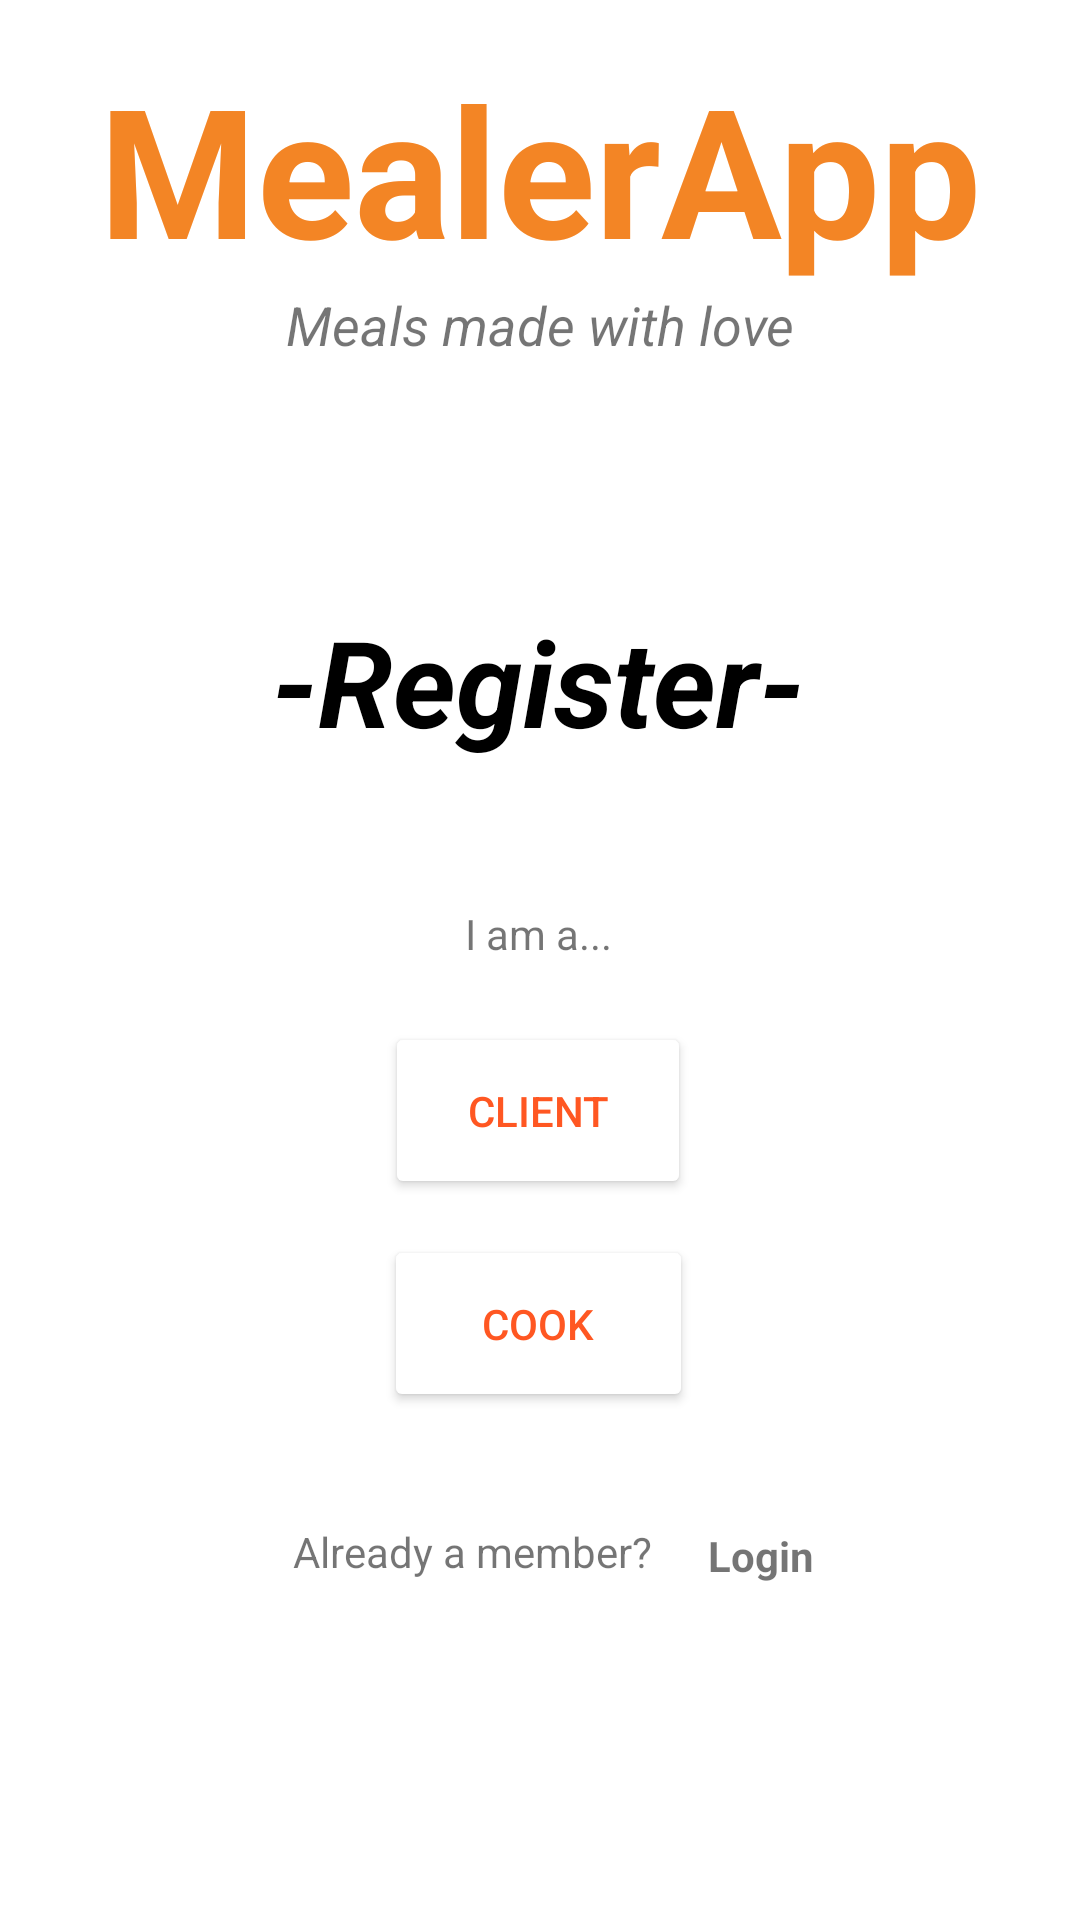

This screen was rendered from an Android layout file. Write that file and the resources it references.
<!-- AndroidManifest.xml: application theme Theme.ProjectTraining -->
<!-- res/layout/fragment_register.xml -->
<?xml version="1.0" encoding="utf-8"?>
<androidx.constraintlayout.widget.ConstraintLayout xmlns:android="http://schemas.android.com/apk/res/android"
    xmlns:app="http://schemas.android.com/apk/res-auto"
    xmlns:tools="http://schemas.android.com/tools"
    android:layout_width="match_parent"
    android:layout_height="match_parent"
    tools:context=".Register">

    <TextView
        android:id="@+id/banner"
        android:layout_width="0dp"
        android:layout_height="wrap_content"
        android:layout_marginTop="16dp"
        android:fontFamily="sans-serif"
        android:text="MealerApp"
        android:textAlignment="center"
        android:textColor="#F38525"
        android:textSize="60sp"
        android:textStyle="bold"
        app:layout_constraintEnd_toEndOf="parent"
        app:layout_constraintHorizontal_bias="0.0"
        app:layout_constraintStart_toStartOf="parent"
        app:layout_constraintTop_toTopOf="parent" />

    <TextView
        android:id="@+id/bannerDescription"
        android:layout_width="0dp"
        android:layout_height="wrap_content"
        android:text="@string/slogan"
        android:textAlignment="center"
        android:textSize="18sp"
        android:textStyle="italic"
        app:layout_constraintEnd_toEndOf="parent"
        app:layout_constraintStart_toStartOf="parent"
        app:layout_constraintTop_toBottomOf="@+id/banner" />

    <TextView
        android:id="@+id/textView"
        android:layout_width="wrap_content"
        android:layout_height="wrap_content"
        android:layout_marginTop="48dp"
        android:text="@string/select"
        app:layout_constraintEnd_toEndOf="parent"
        app:layout_constraintHorizontal_bias="0.498"
        app:layout_constraintStart_toStartOf="parent"
        app:layout_constraintTop_toBottomOf="@+id/registerAs" />

    <TextView
        android:id="@+id/registerAs"
        android:layout_width="wrap_content"
        android:layout_height="wrap_content"
        android:layout_marginTop="80dp"
        android:text="-Register-"
        android:textColor="@color/black"
        android:textSize="40sp"
        android:textStyle="bold|italic"
        app:layout_constraintEnd_toEndOf="parent"
        app:layout_constraintHorizontal_bias="0.498"
        app:layout_constraintStart_toStartOf="parent"
        app:layout_constraintTop_toBottomOf="@+id/bannerDescription" />

    <Button
        android:id="@+id/ClientButton"
        android:layout_width="102dp"
        android:layout_height="59dp"
        android:layout_marginTop="20dp"
        android:backgroundTint="@color/white"
        android:text="CLIENT"
        android:textColor="#FF5722"
        app:layout_constraintEnd_toEndOf="parent"
        app:layout_constraintHorizontal_bias="0.498"
        app:layout_constraintStart_toStartOf="parent"
        app:layout_constraintTop_toBottomOf="@+id/textView"
        app:strokeColor="#FF5722"
        app:strokeWidth="2sp" />

    <Button
        android:id="@+id/CookButton"
        android:layout_width="103dp"
        android:layout_height="59dp"
        android:layout_marginTop="12dp"
        android:backgroundTint="@color/white"
        android:text="COOK"
        android:textColor="#FF5722"
        app:layout_constraintEnd_toEndOf="parent"
        app:layout_constraintHorizontal_bias="0.498"
        app:layout_constraintStart_toStartOf="parent"
        app:layout_constraintTop_toBottomOf="@+id/ClientButton"
        app:strokeColor="#FF5722"
        app:strokeWidth="2sp" />

    <TextView
        android:id="@+id/alreadyMember"
        android:layout_width="wrap_content"
        android:layout_height="wrap_content"
        android:text="Already a member?"
        app:layout_constraintBottom_toBottomOf="parent"
        app:layout_constraintEnd_toEndOf="parent"
        app:layout_constraintHorizontal_bias="0.406"
        app:layout_constraintStart_toStartOf="parent"
        app:layout_constraintTop_toBottomOf="@+id/CookButton"
        app:layout_constraintVertical_bias="0.246" />

    <TextView
        android:id="@+id/backToLogin"
        android:layout_width="wrap_content"
        android:layout_height="wrap_content"
        android:clickable="true"
        android:focusable="true"
        android:minWidth="48dp"
        android:minHeight="48dp"
        android:paddingLeft="5sp"
        android:paddingTop="11sp"
        android:text="@string/login"
        android:textStyle="bold"
        app:layout_constraintBottom_toBottomOf="parent"
        app:layout_constraintEnd_toEndOf="parent"
        app:layout_constraintHorizontal_bias="0.145"
        app:layout_constraintStart_toEndOf="@+id/alreadyMember"
        app:layout_constraintTop_toBottomOf="@+id/CookButton"
        app:layout_constraintVertical_bias="0.226" />

</androidx.constraintlayout.widget.ConstraintLayout>
<!-- resources referenced by this layout -->
<resources>
  <color name="black">#FF000000</color>
  <color name="white">#FFFFFFFF</color>
  <string name="login">Login</string>
  <string name="select">I am a...</string>
  <string name="slogan">Meals made with love</string>
  <style name="Theme.ProjectTraining" parent="Theme.MaterialComponents.DayNight.NoActionBar">
          
          <item name="colorPrimary">#FFC107</item>
          <item name="colorPrimaryVariant">@color/purple_700</item>
          <item name="colorOnPrimary">@color/white</item>
          
          <item name="colorSecondary">#FF5722</item>
          <item name="colorSecondaryVariant">@color/teal_700</item>
          <item name="colorOnSecondary">@color/black</item>
          
          <item name="android:statusBarColor">?attr/colorPrimaryVariant</item>
          
      </style>
  <color name="purple_700">#FF3700B3</color>
  <color name="teal_700">#FF018786</color>
</resources>
